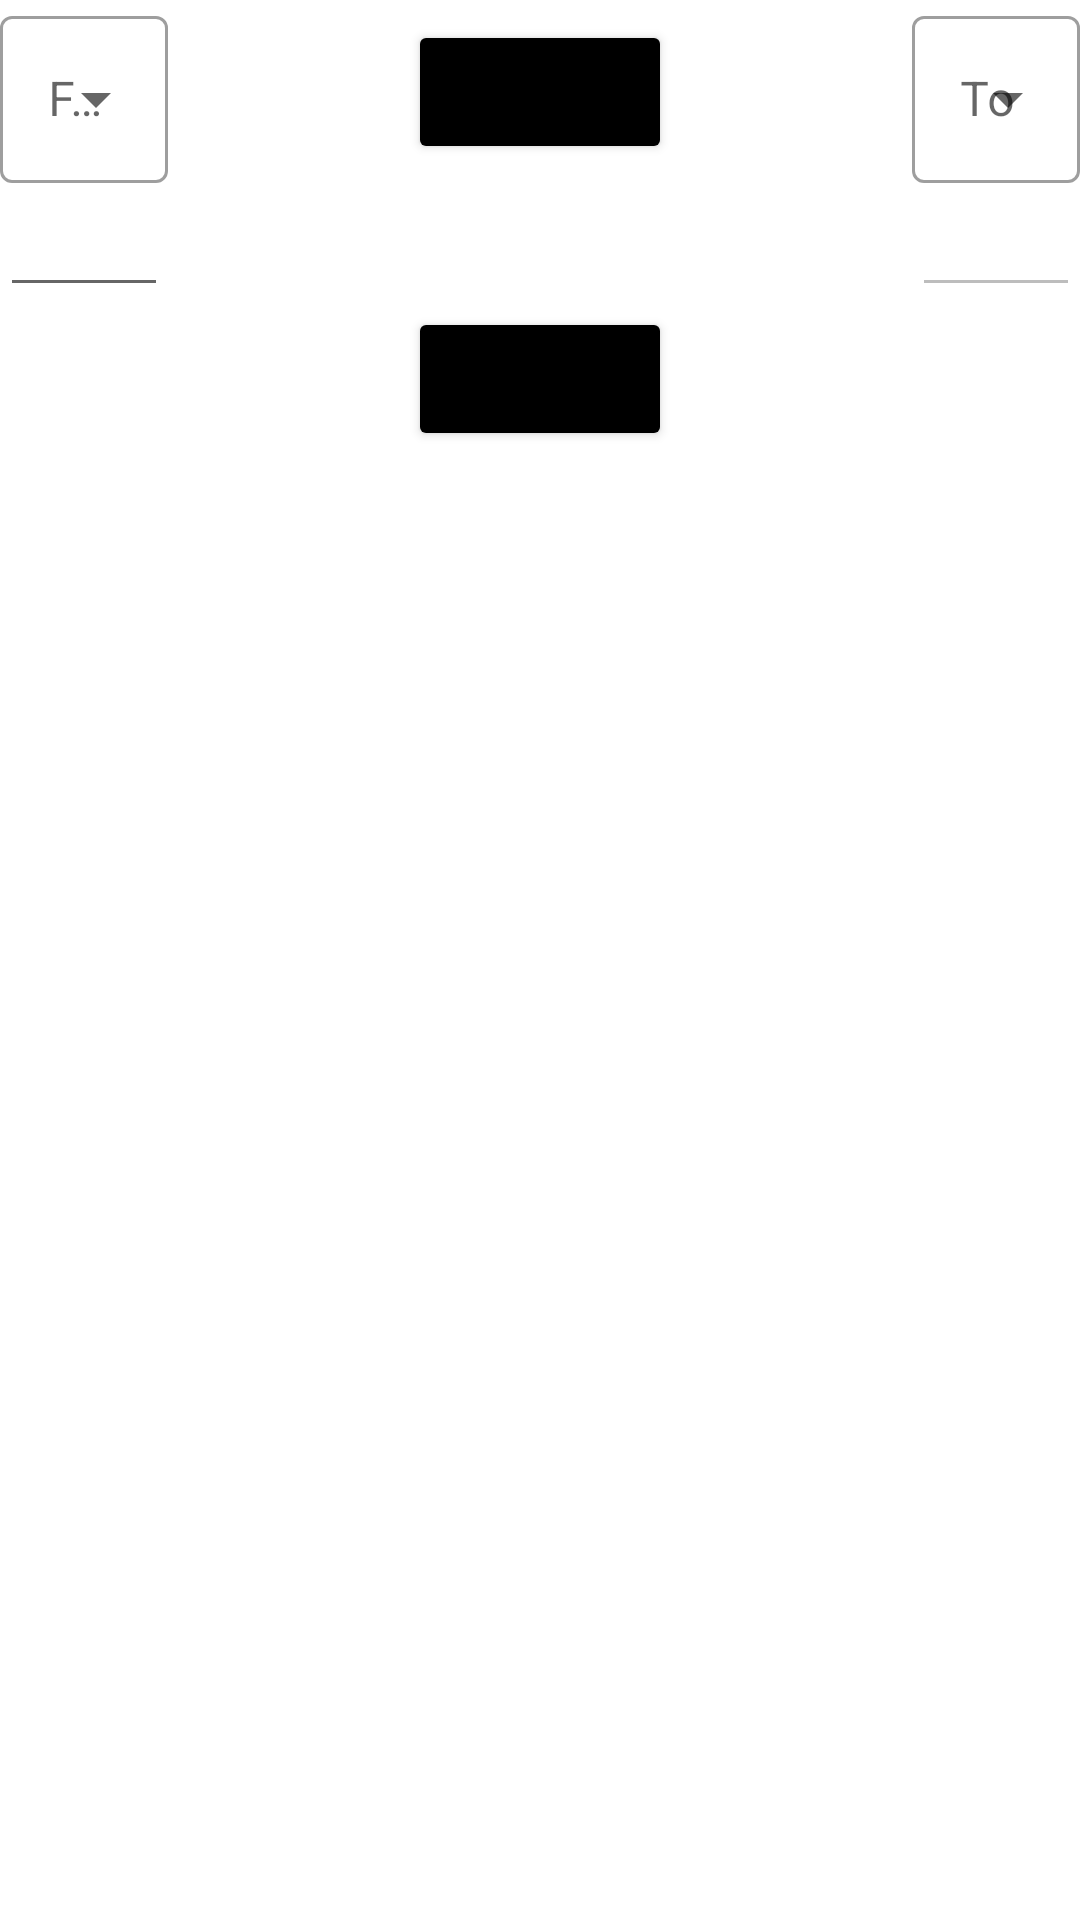

Reconstruct the res/layout file that produces this screen, plus the resources it refers to.
<!-- AndroidManifest.xml: application theme Theme.Bankmasrtask -->
<!-- res/layout/fragment_home.xml -->
<?xml version="1.0" encoding="utf-8"?>
<androidx.constraintlayout.widget.ConstraintLayout xmlns:android="http://schemas.android.com/apk/res/android"
    xmlns:app="http://schemas.android.com/apk/res-auto"
    xmlns:tools="http://schemas.android.com/tools"
    android:layout_width="match_parent"
    android:layout_height="match_parent"
    tools:context=".presentation.home.HomeFragment">


    <com.google.android.material.textfield.TextInputLayout
        android:id="@+id/from_input_layout"
        style="@style/Widget.MaterialComponents.TextInputLayout.OutlinedBox.ExposedDropdownMenu"
        android:layout_width="0dp"
        android:layout_height="wrap_content"
        android:layout_marginStart="@dimen/_12sdp"
        android:layout_marginTop="@dimen/_24sdp"
        android:layout_weight="1"
        android:hint="From"
        app:layout_constraintStart_toStartOf="parent"
        app:layout_constraintTop_toTopOf="parent">

        <AutoCompleteTextView
            android:id="@+id/from_input"
            android:layout_width="match_parent"
            android:layout_height="wrap_content"
            android:focusable="false"
            android:focusableInTouchMode="false"
            android:inputType="none" />

    </com.google.android.material.textfield.TextInputLayout>

    <EditText
        android:id="@+id/from_amount"

        android:layout_width="0dp"
        android:layout_height="wrap_content"
        android:gravity="center"
        android:inputType="numberDecimal"
        android:text=""
        app:layout_constraintEnd_toEndOf="@+id/from_input_layout"
        app:layout_constraintStart_toStartOf="@+id/from_input_layout"
        app:layout_constraintTop_toBottomOf="@+id/from_input_layout" />


    <Button
        android:id="@+id/swap_button"
        android:layout_width="wrap_content"
        android:layout_height="wrap_content"
        android:backgroundTint="@color/black"
        android:text="Swap"
        android:textAllCaps="false"
        app:layout_constraintBottom_toBottomOf="@+id/from_input_layout"
        app:layout_constraintEnd_toStartOf="@+id/to_input_layout"
        app:layout_constraintStart_toEndOf="@+id/from_input_layout"
        app:layout_constraintTop_toTopOf="@+id/from_input_layout" />


    <com.google.android.material.textfield.TextInputLayout
        android:id="@+id/to_input_layout"
        style="@style/Widget.MaterialComponents.TextInputLayout.OutlinedBox.ExposedDropdownMenu"
        android:layout_width="0dp"
        android:layout_height="wrap_content"
        android:layout_marginEnd="@dimen/_12sdp"
        android:layout_weight="1"
        android:hint="To"
        app:layout_constraintEnd_toEndOf="parent"
        app:layout_constraintTop_toTopOf="@+id/from_input_layout">

        <AutoCompleteTextView
            android:id="@+id/to_input"
            android:layout_width="match_parent"
            android:layout_height="wrap_content"
            android:focusable="false"
            android:focusableInTouchMode="false"
            android:inputType="none"
            />

    </com.google.android.material.textfield.TextInputLayout>

    <EditText
        android:id="@+id/to_amount"
        android:layout_width="0dp"
        android:layout_height="wrap_content"
        android:enabled="false"
        android:gravity="center"
        android:inputType="numberDecimal"
        app:layout_constraintEnd_toEndOf="@+id/to_input_layout"
        app:layout_constraintStart_toStartOf="@+id/to_input_layout"
        app:layout_constraintTop_toBottomOf="@+id/to_input_layout" />

    <Button
        android:id="@+id/details_button"
        android:layout_width="wrap_content"
        android:layout_height="wrap_content"
        android:backgroundTint="@color/black"
        android:text="Details"
        android:textAllCaps="false"
        app:layout_constraintEnd_toEndOf="@+id/to_amount"
        app:layout_constraintStart_toStartOf="@+id/from_amount"
        app:layout_constraintTop_toBottomOf="@+id/to_amount" />
</androidx.constraintlayout.widget.ConstraintLayout>
<!-- resources referenced by this layout -->
<resources>
  <style name="Theme.Bankmasrtask" parent="Theme.MaterialComponents.DayNight.DarkActionBar">
          
          <item name="colorPrimary">@color/purple_500</item>
          <item name="colorPrimaryVariant">@color/purple_700</item>
          <item name="colorOnPrimary">@color/white</item>
          
          <item name="colorSecondary">@color/teal_200</item>
          <item name="colorSecondaryVariant">@color/teal_700</item>
          <item name="colorOnSecondary">@color/black</item>
          
          <item name="android:statusBarColor" tools:targetApi="l">?attr/colorPrimaryVariant</item>
          
      </style>
  <!-- not gathered from this repository: default colours our renderer supplied (Android Studio template values) -->
  <color name="purple_500">#FF6200EE</color>
  <color name="purple_700">#FF3700B3</color>
  <color name="teal_200">#FF03DAC5</color>
  <color name="teal_700">#FF018786</color>
  <color name="black">#FF000000</color>
  <color name="white">#FFFFFFFF</color>
</resources>
